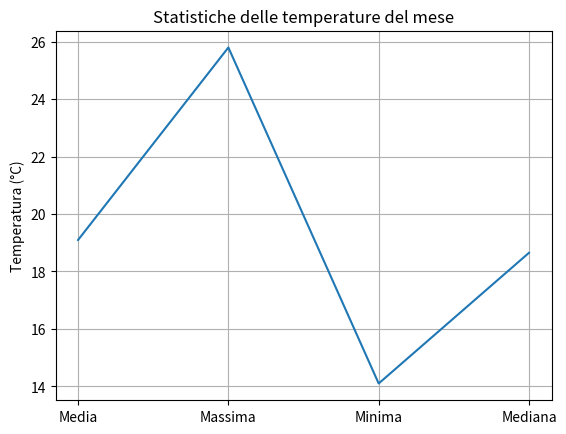

Write the Python code that produced this figure.
import numpy as np 
import pandas as pd 
import matplotlib.pyplot as plt


#Generazione del dataset 

temperature = np.random.uniform(14,26, size = 30)
temperature = temperature.round(1)


df = pd.DataFrame({"Temperatura": temperature})

media = df["Temperatura"].mean()
massima = df["Temperatura"].max()
minima = df["Temperatura"].min()
mediana = df["Temperatura"].median()


# Grafico con Matplotlib
x =         ["Media", "Massima", "Minima", "Mediana"]
y =         [media, massima, minima, mediana]
colori =    ["green", "red", "blue", "orange",]


plt.plot(x, y)
plt.title("Statistiche delle temperature del mese")
plt.ylabel("Temperatura (°C)")
plt.grid()
plt.show()
